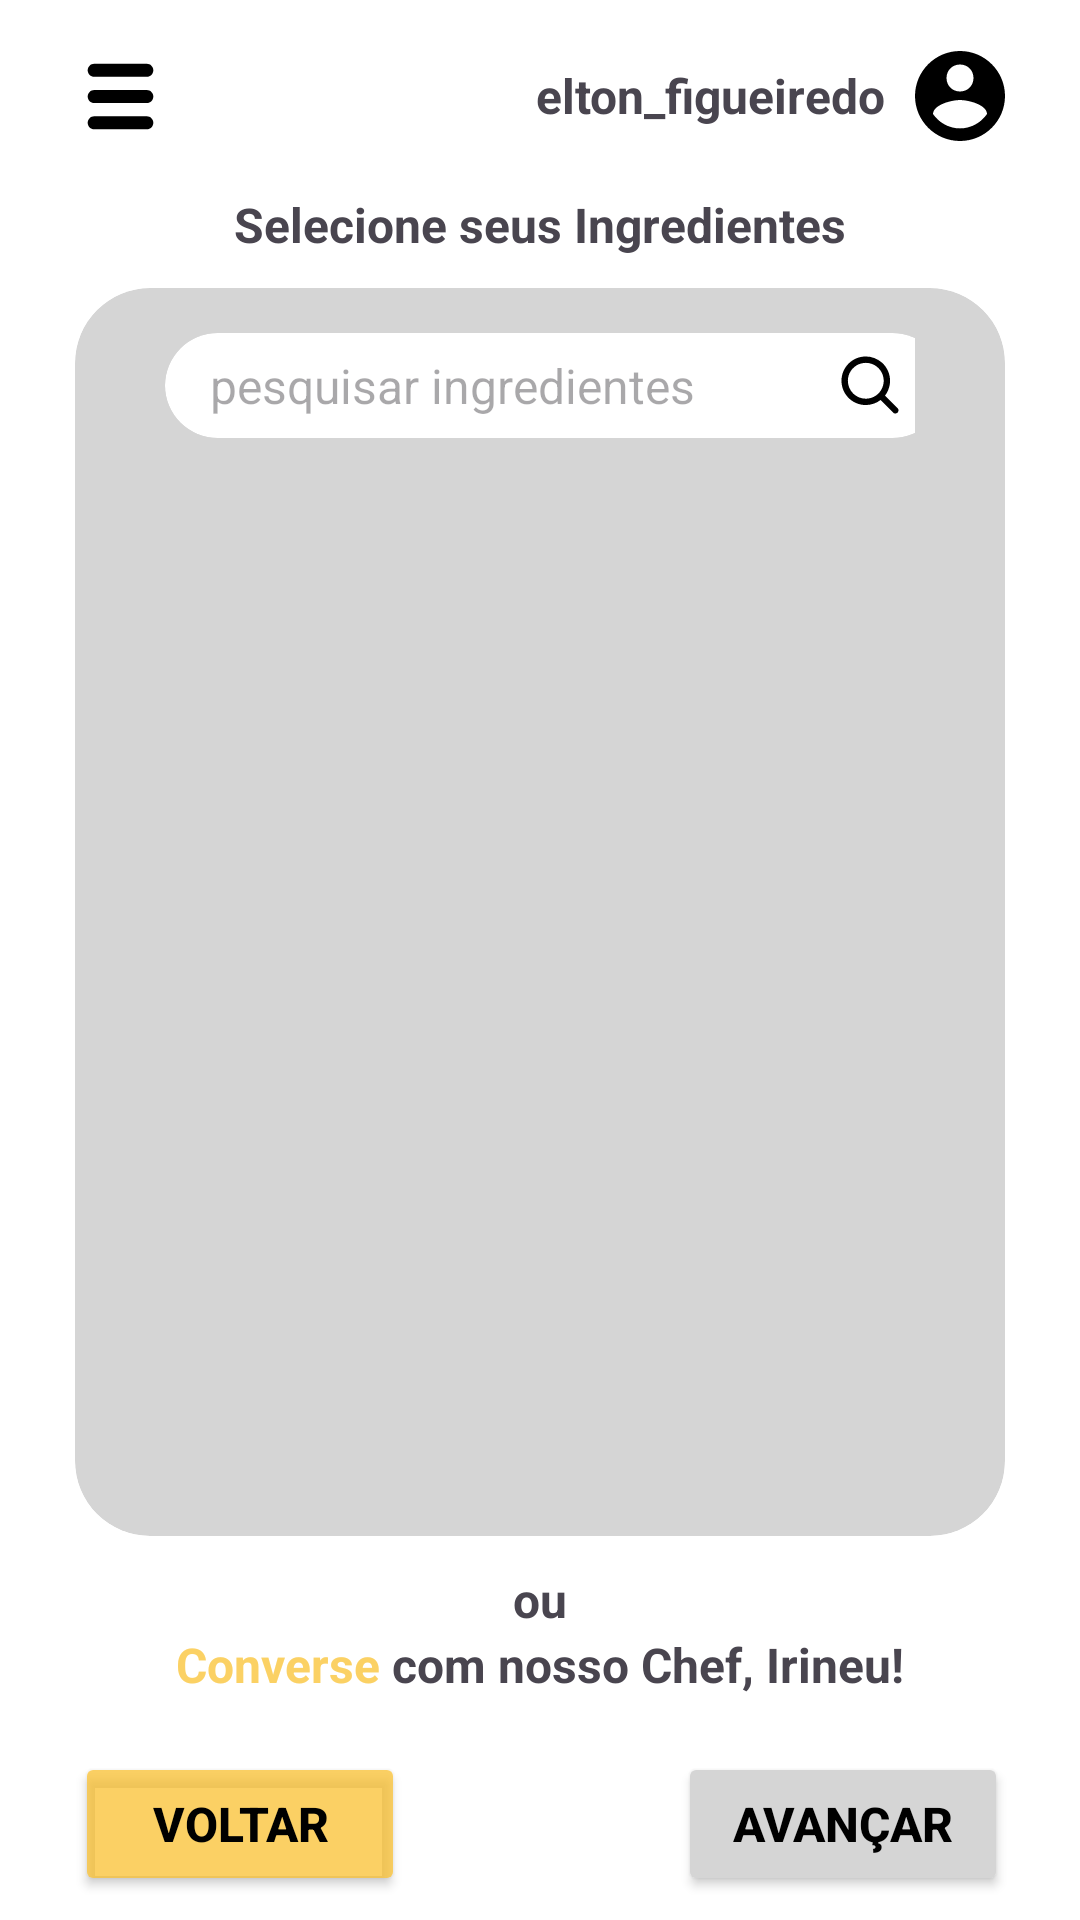

Android layout source for this screen:
<!-- AndroidManifest.xml: application theme Theme.InstaCook -->
<!-- res/layout/fragment_ingredients.xml -->
<?xml version="1.0" encoding="utf-8"?>

<androidx.constraintlayout.widget.ConstraintLayout xmlns:android="http://schemas.android.com/apk/res/android"
    xmlns:app="http://schemas.android.com/apk/res-auto"
    xmlns:tools="http://schemas.android.com/tools"
    android:layout_width="match_parent"
    android:layout_height="match_parent"
    android:background="@color/white">

    <androidx.constraintlayout.widget.Guideline
        android:id="@+id/guideline8"
        android:layout_width="wrap_content"
        android:layout_height="wrap_content"
        android:orientation="horizontal"
        app:layout_constraintGuide_percent="0.1" />

    <androidx.constraintlayout.widget.Guideline
        android:id="@+id/guideline9"
        android:layout_width="wrap_content"
        android:layout_height="wrap_content"
        android:orientation="horizontal"
        app:layout_constraintGuide_percent="0.15" />

    <androidx.constraintlayout.widget.Guideline
        android:id="@+id/guideline10"
        android:layout_width="wrap_content"
        android:layout_height="wrap_content"
        android:orientation="horizontal"
        app:layout_constraintGuide_percent="0.8" />

    <androidx.constraintlayout.widget.Guideline
        android:id="@+id/guideline11"
        android:layout_width="wrap_content"
        android:layout_height="wrap_content"
        android:orientation="horizontal"
        app:layout_constraintGuide_percent="0.9" />

    <ImageView
        android:id="@+id/btn_menu_ingredients"
        android:layout_width="40dp"
        android:layout_height="35dp"
        android:layout_marginStart="20dp"
        app:layout_constraintBottom_toTopOf="@+id/guideline8"
        app:layout_constraintStart_toStartOf="parent"
        app:layout_constraintTop_toTopOf="parent"
        app:srcCompat="@drawable/ic_menu" />

    <TextView
        android:id="@+id/textView2"
        android:layout_width="wrap_content"
        android:layout_height="wrap_content"
        android:text="Selecione seus Ingredientes"
        android:textSize="16sp"
        android:textStyle="bold"
        app:layout_constraintEnd_toEndOf="parent"
        app:layout_constraintStart_toStartOf="parent"
        app:layout_constraintTop_toTopOf="@+id/guideline8" />

    <LinearLayout
        android:layout_width="0dp"
        android:layout_height="0dp"
        android:layout_marginEnd="25dp"
        android:orientation="horizontal"
        app:layout_constraintBottom_toTopOf="@+id/guideline8"
        app:layout_constraintEnd_toEndOf="parent"
        android:gravity="end|center_vertical"
        app:layout_constraintStart_toEndOf="@+id/btn_menu_ingredients"
        app:layout_constraintTop_toTopOf="parent">

        <TextView
            android:id="@+id/textView3"
            android:layout_width="wrap_content"
            android:layout_height="wrap_content"
            android:text="elton_figueiredo"
            android:textSize="16sp"
            android:textStyle="bold"
            android:layout_marginRight="10dp"/>

        <ImageView
            android:id="@+id/imageView2"
            android:layout_width="30dp"
            android:layout_height="30dp"
            app:srcCompat="@drawable/ic_user" />
    </LinearLayout>

    <androidx.cardview.widget.CardView
        android:id="@+id/cardView"
        android:layout_width="0dp"
        android:layout_height="0dp"
        android:layout_marginStart="25dp"
        android:layout_marginEnd="25dp"
        android:backgroundTint="#D5D5D5"
        app:cardCornerRadius="25dp"
        app:cardElevation="0dp"
        app:layout_constraintBottom_toTopOf="@+id/guideline10"
        app:layout_constraintEnd_toEndOf="parent"
        app:layout_constraintStart_toStartOf="parent"
        app:layout_constraintTop_toTopOf="@+id/guideline9">

        <LinearLayout
            android:layout_width="match_parent"
            android:layout_height="35dp"
            android:layout_marginStart="30dp"
            android:layout_marginTop="15dp"
            android:layout_marginEnd="30dp"
            android:gravity="center_vertical"
            android:orientation="horizontal">

            <androidx.cardview.widget.CardView
                android:layout_width="260dp"
                android:layout_height="match_parent"
                android:backgroundTint="@color/white"
                app:cardCornerRadius="30dp"
                app:cardElevation="0dp">

                <LinearLayout
                    android:layout_width="match_parent"
                    android:layout_height="match_parent"
                    android:gravity="center_vertical"
                    android:orientation="horizontal">

                    <EditText
                        android:id="@+id/et_ingredientes"
                        android:layout_width="0dp"
                        android:layout_height="wrap_content"
                        android:layout_marginStart="15dp"
                        android:layout_marginEnd="10dp"
                        android:layout_weight="1"
                        android:background="@null"
                        android:hint="pesquisar ingredientes"
                        android:textSize="16sp" />

                    <ImageView
                        android:id="@+id/ic_busca_ingredients"
                        android:layout_width="20dp"
                        android:layout_height="20dp"
                        android:layout_marginEnd="15dp"
                        app:srcCompat="@drawable/ic_search" />

                </LinearLayout>
            </androidx.cardview.widget.CardView>

            <ImageView
                android:id="@+id/ic_add_ingredients"
                android:layout_width="25dp"
                android:layout_height="25dp"
                android:layout_marginStart="15dp"
                app:srcCompat="@drawable/ic_inserir" />
        </LinearLayout>

        <ScrollView
            android:id="@+id/sv_ingredientes_ingredients"
            android:layout_width="match_parent"
            android:layout_height="match_parent"
            android:scrollbars="none"
            android:layout_marginStart="30dp"
            android:layout_marginTop="70dp"
            android:layout_marginEnd="30dp"
            android:layout_marginBottom="20dp">

            <LinearLayout
                android:id="@+id/linlay_ingredientes_ingredients"
                android:layout_width="match_parent"
                android:layout_height="wrap_content"
                android:orientation="vertical"></LinearLayout>
        </ScrollView>

    </androidx.cardview.widget.CardView>

    <Button
        android:id="@+id/btn_back_ingredients"
        android:layout_width="110dp"
        android:layout_height="wrap_content"
        android:layout_marginStart="25dp"
        android:backgroundTint="@color/yellow_75"
        android:onClick="home"
        android:text="Voltar"
        android:textColor="#000000"
        android:textSize="16sp"
        android:textStyle="bold"
        app:cornerRadius="10dp"
        app:layout_constraintBottom_toBottomOf="parent"
        app:layout_constraintStart_toStartOf="parent"
        app:layout_constraintTop_toTopOf="@+id/guideline11"
        app:rippleColor="#D5D5D5" />

    <Button
        android:id="@+id/btn_next_ingredients"
        android:layout_width="110dp"
        android:layout_height="wrap_content"
        android:layout_marginEnd="24dp"
        android:backgroundTint="#D5D5D5"
        android:onClick="categoria"
        android:text="Avançar"
        android:textColor="#000000"
        android:textSize="16sp"
        android:textStyle="bold"
        app:cornerRadius="10dp"
        app:layout_constraintBottom_toBottomOf="parent"
        app:layout_constraintEnd_toEndOf="parent"
        app:layout_constraintTop_toTopOf="@+id/guideline11"
        app:rippleColor="@color/yellow_75" />

    <LinearLayout
        android:layout_width="0dp"
        android:layout_height="0dp"
        android:orientation="vertical"
        app:layout_constraintBottom_toTopOf="@+id/guideline11"
        android:gravity="center|center_vertical"
        app:layout_constraintEnd_toEndOf="parent"
        app:layout_constraintStart_toStartOf="parent"
        app:layout_constraintTop_toTopOf="@+id/guideline10">

        <TextView
            android:id="@+id/textView4"
            android:layout_width="wrap_content"
            android:layout_height="wrap_content"
            android:text="ou"
            android:textSize="16sp"
            android:textStyle="bold" />

        <LinearLayout
            android:layout_width="wrap_content"
            android:layout_height="wrap_content"
            android:orientation="horizontal">

            <TextView
                android:id="@+id/tv_converse"
                android:layout_width="wrap_content"
                android:layout_height="wrap_content"
                android:text="Converse"
                android:textColor="@color/yellow_75"
                android:textSize="16sp"
                android:textStyle="bold" />

            <TextView
                android:id="@+id/textView6"
                android:layout_width="wrap_content"
                android:layout_height="wrap_content"
                android:text=" com nosso Chef, Irineu!"
                android:textSize="16sp"
                android:textStyle="bold" />
        </LinearLayout>
    </LinearLayout>

</androidx.constraintlayout.widget.ConstraintLayout>
<!-- resources referenced by this layout -->
<resources>
  <color name="white">#FFFFFFFF</color>
  <color name="yellow_75">#BFFAC130</color>
  <!-- drawable ic_inserir (drawable) -->
  <vector xmlns:android="http://schemas.android.com/apk/res/android" android:height="35dp" android:viewportHeight="32" android:viewportWidth="32" android:width="35dp">
        
      <path android:fillColor="#000000" android:pathData="M29.669,14.028C30.105,14.028 30.523,14.201 30.832,14.509C31.14,14.818 31.313,15.236 31.313,15.671C31.314,16.107 31.141,16.525 30.833,16.834C30.524,17.142 30.106,17.315 29.67,17.315L17.393,17.318L17.395,29.596C17.396,30.031 17.223,30.45 16.914,30.758C16.606,31.066 16.188,31.24 15.752,31.24C15.317,31.24 14.899,31.067 14.59,30.759C14.282,30.451 14.109,30.033 14.108,29.597L14.106,17.319L1.828,17.322C1.392,17.322 0.974,17.149 0.666,16.841C0.358,16.533 0.184,16.115 0.184,15.679C0.184,15.243 0.357,14.825 0.665,14.517C0.973,14.208 1.391,14.035 1.827,14.035L14.105,14.032L14.099,1.752C14.099,1.316 14.272,0.898 14.58,0.589C14.888,0.281 15.306,0.108 15.742,0.108C16.178,0.107 16.596,0.28 16.904,0.588C17.213,0.897 17.386,1.315 17.386,1.75L17.392,14.031L29.669,14.028Z"/>
      
  </vector>
  <!-- drawable ic_menu (drawable) -->
  <vector xmlns:android="http://schemas.android.com/apk/res/android"
      android:width="32dp"
      android:height="32dp"
      android:viewportWidth="32"
      android:viewportHeight="32">
    <path
        android:fillColor="#FF000000"
        android:pathData="M26,16c0,1.104 -0.896,2 -2,2H8c-1.104,0 -2,-0.896 -2,-2s0.896,-2 2,-2h16C25.104,14 26,14.896 26,16z"/>
    <path
        android:fillColor="#FF000000"
        android:pathData="M26,8c0,1.104 -0.896,2 -2,2H8c-1.104,0 -2,-0.896 -2,-2s0.896,-2 2,-2h16C25.104,6 26,6.896 26,8z"/>
    <path
        android:fillColor="#FF000000"
        android:pathData="M26,24c0,1.104 -0.896,2 -2,2H8c-1.104,0 -2,-0.896 -2,-2s0.896,-2 2,-2h16C25.104,22 26,22.896 26,24z"/>
  </vector>
  <!-- drawable ic_user (drawable) -->
  <vector xmlns:android="http://schemas.android.com/apk/res/android"
      android:width="510dp"
      android:height="510dp"
      android:viewportWidth="510"
      android:viewportHeight="510">
    <path
        android:fillColor="#FF000000"
        android:pathData="M255,0C114.75,0 0,114.75 0,255s114.75,255 255,255s255,-114.75 255,-255S395.25,0 255,0zM255,76.5c43.35,0 76.5,33.15 76.5,76.5s-33.15,76.5 -76.5,76.5c-43.35,0 -76.5,-33.15 -76.5,-76.5S211.65,76.5 255,76.5zM255,438.6c-63.75,0 -119.85,-33.15 -153,-81.6c0,-51 102,-79.05 153,-79.05S408,306 408,357C374.85,405.45 318.75,438.6 255,438.6z"/>
  </vector>
  <style name="Theme.InstaCook" parent="Base.Theme.InstaCook" />
  <style name="Base.Theme.InstaCook" parent="Theme.Material3.DayNight.NoActionBar">
          
      </style>
</resources>
